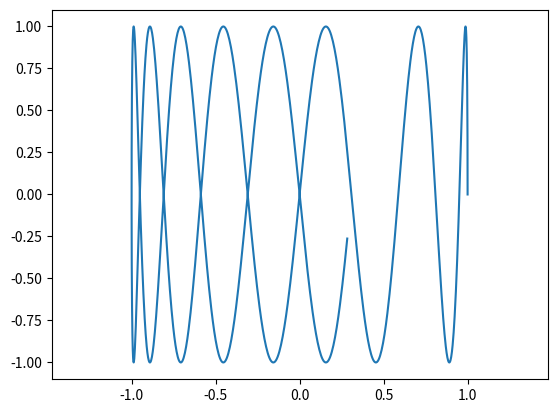

Reproduce this figure in Python.
import matplotlib.pyplot as plt
import numpy as np

def lissaju (bet = np.pi/2, a =0.1, A = 1, B = 1, b = 1):
    t = np.linspace(0, 50, 1000)
    x = A * np.sin(a * t + bet)
    y = B * np.sin(b * t)
    plt.plot(x,y)
    plt.axis('equal')
    plt.savefig('task1_dop.png')


if __name__ == "__main__":
    lissaju()
